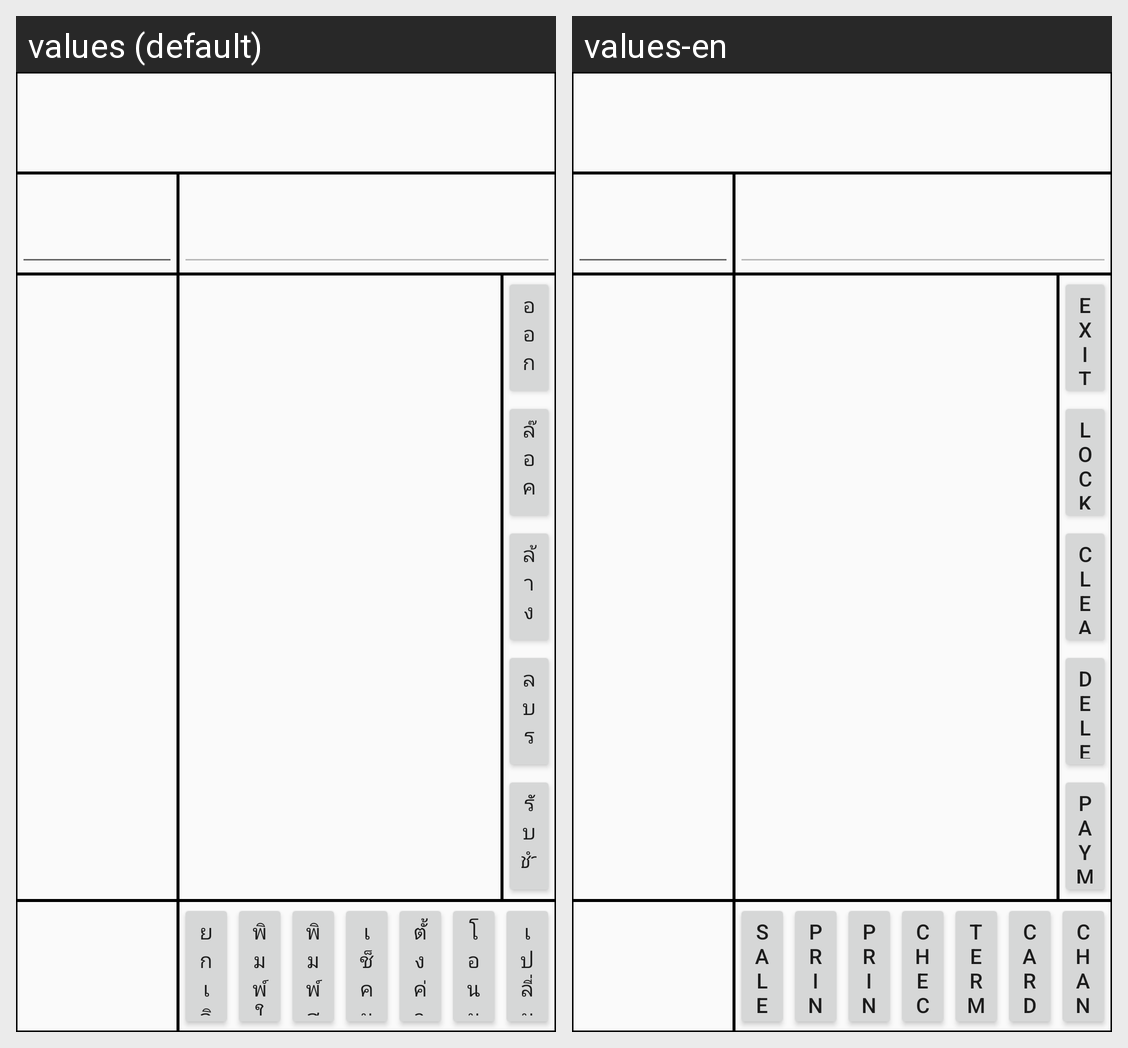

The Android screen above is rendered under two locales of the same app. Produce the string resources it draws, with the default and per-locale values.
Android screen res/layout/terminal_form.xml rendered under 2 locales, left to right: values (default), values-en. Device: Nexus 5 (rendered at 1080×1920; each locale shown at half size, 540×960, under a caption strip naming it); theme Theme.AppCompat.Light.
Strings drawn on this screen, with the default value and each locale's value (text and hints the layout hard-codes, and strings that could not be matched under every locale, appear in the picture but are not listed):

TBLogOut
  values: ออกจาก
      โปรแกรม
  values-en: Exit

TBLock
  values: ล๊อคหน้าจอ
  values-en: Lock Screen

TBClear
  values: ล้างหน้าจอ
  values-en: Clear

TBDelete
  values: ลบรายการ
  values-en: Delete Item

TBPaid
  values: รับชำระ
  values-en: Payment

TBCancel
  values: ยกเลิก
      รายการ
  values-en: Sale Void

TBPrintSlip
  values: พิมพ์ใบสลิป
  values-en: Print Slips

TBPrintSum
  values: พิมพ์สรุป
      ยอดขาย
  values-en: Print Summary

TBCheckBal
  values: เช็คมูลค่า
      บัตร
  values-en: Check Balance

TBSetUp
  values: ตั้งค่า Terminal
  values-en: Terminal Setup

TBTransfer
  values: โอนมูลค่า
      บัตร
  values-en: Card Transfer

TBChangeShop
  values: เปลี่ยน
      ร้านค้า
  values-en: Change Shop
